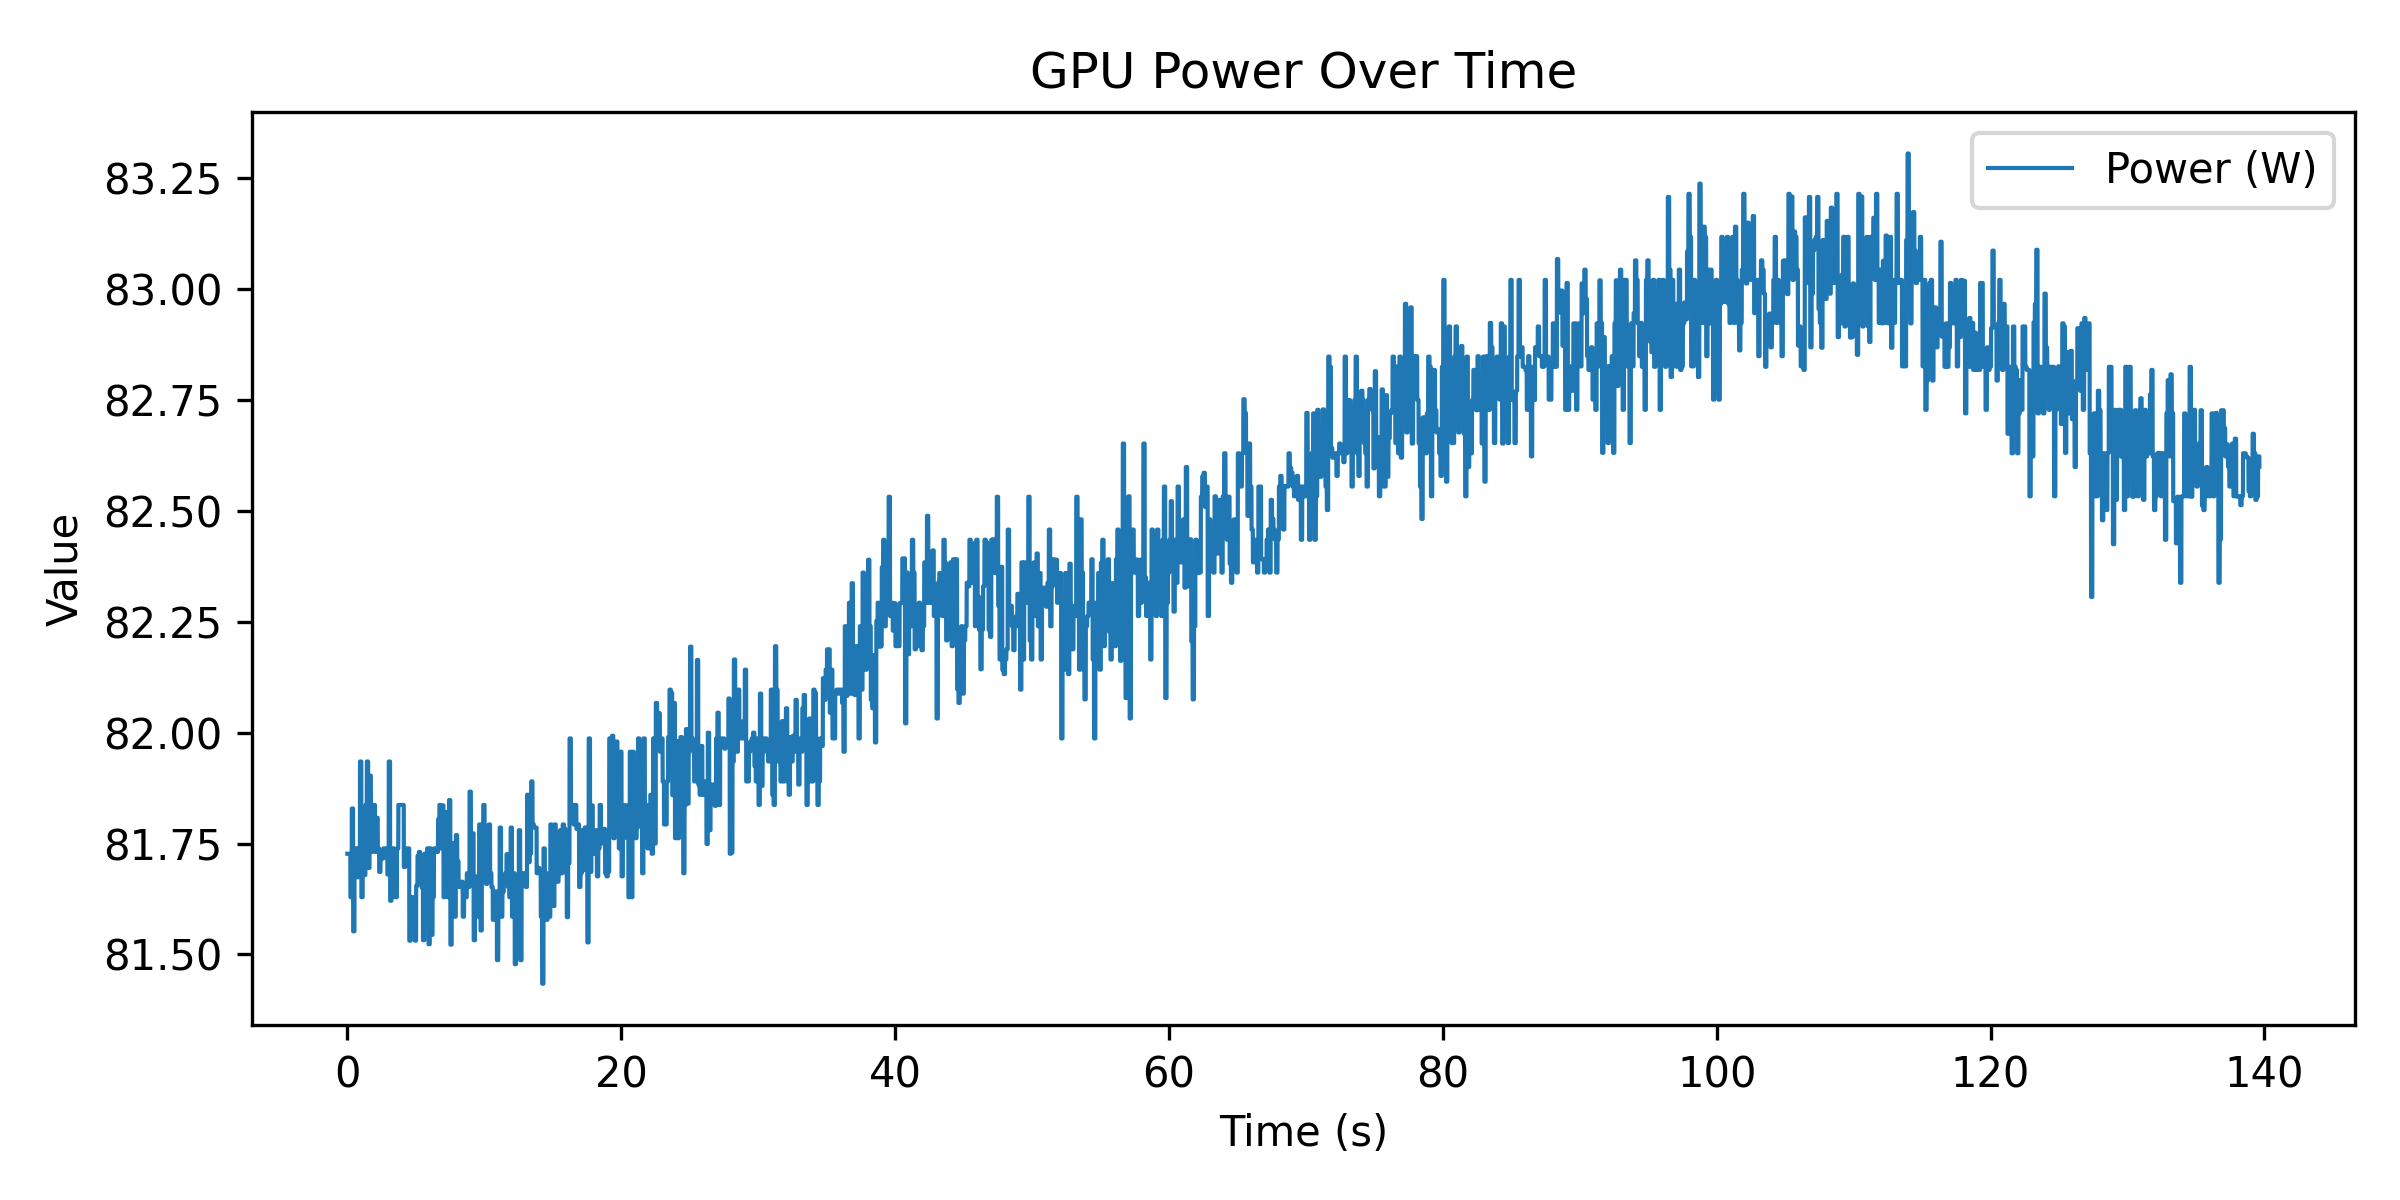

Values plotted in this chart, from the file beside it:
time_ms, power_w
3, 81.73
4, 81.73
6, 81.73
7, 81.73
8, 81.73
10, 81.73
11, 81.73
12, 81.73
13, 81.73
14, 81.73
15, 81.73
16, 81.73
17, 81.73
18, 81.73
19, 81.73
20, 81.73
21, 81.73
23, 81.73
24, 81.73
25, 81.73
26, 81.73
27, 81.73
28, 81.73
29, 81.73
30, 81.73
31, 81.73
32, 81.73
33, 81.73
34, 81.73
35, 81.73
36, 81.73
37, 81.73
38, 81.73
40, 81.73
41, 81.73
42, 81.73
43, 81.73
44, 81.73
45, 81.73
46, 81.73
47, 81.73
48, 81.73
49, 81.73
50, 81.73
51, 81.73
52, 81.73
53, 81.73
54, 81.73
55, 81.73
57, 81.73
58, 81.73
59, 81.73
60, 81.73
61, 81.73
62, 81.73
63, 81.73
64, 81.73
65, 81.73
66, 81.73
67, 81.73
... 131,266 more rows
